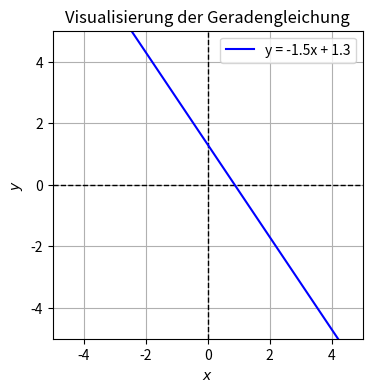

The script that saved this image: (Note: this script raises an exception after producing the figure.)
import numpy as np               # math
import matplotlib.pyplot as plt  # visualisation

# define function for straight line
def linear_function(x, m=1, b=0):
    # straight line (2D-plane): y = m*x + b
    return m * x + b

# create x-vector
x_values = np.linspace(-5, 5, 100)

# define parameters
m = -1.5  
b = 1.3

# create straigh line
y_values = linear_function(x_values, m, b)

# Plot straight line
plt.figure(figsize=(4, 4))
plt.axhline(0, color='black', lw=1, ls='--')  # x-axis
plt.axvline(0, color='black', lw=1, ls='--')  # y-axis
plt.plot(x_values, y_values, label=f"y = {m}x + {b}", color='blue')
plt.xlim(-5, 5); plt.ylim(-5, 5)
plt.xlabel('$x$'); plt.ylabel('$y$')
plt.title('Visualisierung der Geradengleichung')
plt.grid(); plt.legend()
plt.show()

import importlib, os

# check if ipwidgets is installed and if not, install it
spec = importlib.util.find_spec('ipywidgets')
if spec is not None:
    #print('module is installed')
    None
else:
    os.system("pip install ipywidgets")

from ipywidgets import FloatSlider, VBox, interactive
from IPython.display import display

# Function to plot the line
def plot_line(m, b):
    x = np.linspace(-10, 10, 100)
    y = m * x + b
    
    plt.figure(figsize=(8, 4))
    plt.plot(x, y, label=f'y = {m}x + {b}', color='blue')
    plt.axhline(0, color='black', lw=0.5)
    plt.axvline(0, color='black', lw=0.5)
    plt.xlim(-10, 10)
    plt.ylim(-10, 10)
    plt.grid()
    plt.title('Interactive Line Plot')
    plt.xlabel('x')
    plt.ylabel('y')
    plt.legend()
    plt.show()

# Create sliders for m and b
m_slider = FloatSlider(value=-1.5, min=-5, max=5, step=0.1, description='Slope (m):')
b_slider = FloatSlider(value=1.3, min=-5, max=5, step=0.1, description='Y-Intercept (b):')

# Interactive plot
interactive_plot = interactive(plot_line, m=m_slider, b=b_slider)
#output = interactive_plot.children[-1]
#output.layout.height = '400px'
display(interactive_plot)

# Geradenvektor (Richtungsvektor)
direction_vector = np.array([1, m])
origin = np.array([0, b])

# Normalenvektor (orthogonal zum Richtungsvektor)
normal_vector = np.array([-m, 1])  # (a, b) orthogonal zu (b, -a)
normal_vector = normal_vector / np.linalg.norm(normal_vector)  # Normalisieren (auf Länge 1)

# Ein Punkt auf der Geraden (z.B. bei x=0)
point = np.array([0, b])

# Plot
plt.figure(figsize=(6, 6))
plt.axhline(0, color='black', lw=1, ls='--')  # x-axis
plt.axvline(0, color='black', lw=1, ls='--')  # y-axis

# Gerade zeichnen
plt.plot(x_values, y_values, label=f"y = {m}x + {b}", color='blue')

# Richtungsvektor einzeichnen
plt.quiver(*origin, *direction_vector, color='green', angles='xy', scale_units='xy', scale=1, 
           label='Richtungsvektor')

# Normalenvektor einzeichnen
plt.quiver(*origin, *normal_vector, color='red', angles='xy', scale_units='xy', scale=1, 
           label=r'Normalenvektor $\mathbf{n}=['+f'{normal_vector[0]:.2f}, {normal_vector[1]:.2f}]$')

# Plot des Ortsvektors
plt.quiver(0, 0, point[0], point[1], color='magenta', angles='xy', scale_units='xy', scale=1, 
           label=r'Ortsvektor $\mathbf{a}$')

# Punkt am y-Achsenabschnitt
plt.scatter(point[0], point[1], color='black', label=r'$y$-Achsenabschnitt $b$ = Ortsvektor')

# Achsen und Anzeige
plt.title("2D-Gerade mit Richtungs- und Normalenvektor")
plt.xlabel('$x$'); plt.ylabel('$y$')
plt.xlim(-5, 5); plt.ylim(-5, 5)
plt.xticks(np.arange(-5, 6)) # ensure x-ticks (and by this grid lines) for every integer
plt.yticks(np.arange(-5, 6)) # ensure y-ticks (and by this grid lines) for every integer
plt.grid(True); plt.legend()
plt.show()

from mpl_toolkits.mplot3d import Axes3D
from matplotlib.lines import Line2D

# ------------------------------
# Definition der Daten
# ------------------------------

# Aufpunkt (Ortsvektor)
a = np.array([0, 0, 1.3])

# Richtungsvektor der Geraden
v1 = np.array([1, -1.5, 0])

# Zweiter Richtungsvektor (senkrecht zur xy-Ebene, für z)
v2 = np.array([0, 0, 1])

# Kreuzprodukt = Normalenvektor der Ebene
n = np.cross(v1, v2)
n_normalized = n / np.linalg.norm(n)
#n_scaled = n_normalized * 2  # Für bessere Darstellung

# Gerade im Raum
lambda_vals = np.linspace(-5, 5, 100)
line_points = a.reshape(3, 1) + v1.reshape(3, 1) * lambda_vals

# Ebene (parametrisch über v1 und v2)
lambda_vals2 = np.linspace(-5, 5, 20)
mu_vals = np.linspace(-2, 2, 20)
lambda_grid, mu_grid = np.meshgrid(lambda_vals2, mu_vals)

plane_x = a[0] + lambda_grid * v1[0] + mu_grid * v2[0]
plane_y = a[1] + lambda_grid * v1[1] + mu_grid * v2[1]
plane_z = a[2] + lambda_grid * v1[2] + mu_grid * v2[2]

# ------------------------------
# Plot-Erstellung
# ------------------------------

fig = plt.figure(figsize=(10, 5))
ax = fig.add_subplot(111, projection='3d')

# Ebene
ax.plot_surface(plane_x, plane_y, plane_z, alpha=0.5, color='lightblue')

# Gerade
ax.plot(line_points[0], line_points[1], line_points[2], color='blue')

# Richtungsvektor der Geraden
ax.quiver(*a, *v1, color='green', length=2, normalize=True)

# Zweiter Richtungsvektor
ax.quiver(*a, *v2, color='orange', length=2, normalize=True)

# Normalenvektor
ax.quiver(*a, *n_normalized, color='red', linewidth=2)

# Achsenbeschriftung
ax.set_xlabel('x')
ax.set_ylabel('y')
ax.set_zlabel('z')
ax.set_title('3D-Gerade, Ebene und Normalenvektor')

# Legende
custom_lines = [
    Line2D([0], [0], color='blue', lw=2, label='Gerade'),
    Line2D([0], [0], color='lightblue', lw=6, label='Ebene'),
    Line2D([0], [0], color='green', lw=2, label='Richtungsvektor'),
    Line2D([0], [0], color='orange', lw=2, label='2. Richtungsvektor'),
    Line2D([0], [0], color='red', lw=2, label='Normalenvektor')
]
ax.legend(handles=custom_lines)

plt.tight_layout()
plt.show()

from mpl_toolkits.mplot3d import Axes3D
from matplotlib.animation import FuncAnimation, PillowWriter
from IPython.display import HTML
import matplotlib as mpl

# Setze den eingebetteten Limit auf einen höheren Wert
mpl.rcParams['animation.embed_limit'] = 20.  # In Megabyte

# Erstelle ein Gitter aus x und y Werten
x = np.linspace(-5, 5, 10)
y = np.linspace(-5, 5, 10)
x, y = np.meshgrid(x, y)

A = 1.5
B = 1
C = 1
D = -1.3

# Berechne z aus der Hyperbenengleichung: 1.5 x + y - z - 1.3 = 0
def hyperplane(x, y, A, B, D):
    return A * x + B * y + D

# Erstelle die Subplots
fig = plt.figure(figsize=(11, 4))
ax1 = fig.add_subplot(131, projection='3d')
ax2 = fig.add_subplot(132, projection='3d')
ax3 = fig.add_subplot(133, projection='3d')

# Visualisiere die Hyperbene in allen Subplots
z = hyperplane(x, y, A, B, D)
ax1.plot_surface(x, y, z, alpha=0.5, color='cyan')
ax2.plot_surface(x, y, z, alpha=0.5, color='cyan')
ax3.plot_surface(x, y, z, alpha=0.5, color='cyan')

# Geradengleichung y = -1.5x + 1.3
x_line = np.linspace(-5, 5, 100)
y_line = -1.5 * x_line + 1.3
z_line = hyperplane(x_line, y_line, A, B, D)  # z-Koordinate anpassen

# Plot der Geraden, initial (in allen 3 Subplots)
line1, = ax1.plot(x_line, y_line, z_line, color='red', label='Gerade in der (Hyper-)Ebene')
line2, = ax2.plot(x_line, y_line, z_line, color='red', label='Gerade in der (Hyper-)Ebene')
line3, = ax3.plot(x_line, y_line, z_line, color='red', label='Gerade in der (Hyper-)Ebene')

# Setze die Achsenlimits und Beschriftungen
for ax in (ax1, ax2, ax3):
    ax.set_xlabel('$x$')
    ax.set_ylabel('$y$')
    ax.set_zlabel('$z$')
    ax.set_xlim([-5, 5])
    ax.set_ylim([-5, 5])
    ax.set_zlim([-10, 10])
    ax.legend()

# Titel für die Subplots
ax1.set_title('Ansicht 1')
ax2.set_title('Ansicht 2')
ax3.set_title('Ansicht 3: Gerade ist bei $z=0$')

plt.close() # close the figure to prevent static AND html5 video figures

# Animationsfunktion
def update(frame):
    ax1.view_init(elev=20, azim=frame)          # Ansicht für den ersten Plot
    ax2.view_init(elev=frame+90, azim=90)       # Ansicht für den zweiten Plot
    ax3.view_init(elev=00, azim=frame + 180)    # Ansicht für den dritten Plot
    return line1, line2, line3

# Erstelle die Animation
ani = FuncAnimation(fig, update, frames=np.linspace(0, 360, 120), blit=True)

# Animation im Notebook anzeigen
HTML(ani.to_jshtml())
#HTML(ani.to_html5_video())

# (optional) save the animation to file
#writergif = PillowWriter(fps=30) 
#ani.save('line-in-3D-plane.gif', writer=writergif)

from mpl_toolkits.mplot3d import Axes3D
import ipywidgets as widgets
from IPython.display import display

# Funktion zur Berechnung der z-Werte der Ebene
def plot_plane(A, B, C, D, elev, azim):
    x = np.linspace(-10, 10, 100)
    y = np.linspace(-10, 10, 100)
    X, Y = np.meshgrid(x, y)
    
    # Berechnung der z-Werte
    # A * x + B * y + C * z + D = 0  => z = -(A * x + B * y + D) / C
    Z = -(A * X + B * Y + D) / C
    
    # Erstelle die 3D-Plot
    fig = plt.figure(figsize=(10, 8))
    ax = fig.add_subplot(111, projection='3d')
    
    ax.plot_surface(X, Y, Z, alpha=0.5, color='cyan', rstride=100, cstride=100)
    
    ax.set_xlabel('X-Achse')
    ax.set_ylabel('Y-Achse')
    ax.set_zlabel('Z-Achse')
    
    ax.set_title(f'Ebene: ${A:.1f}\cdot x + {B:.1f} \cdot y + {C:.1f} \cdot z + {D:.1f} = 0$' +
                 f'--> $z = -({A:.1f} \cdot x + {B:.1f} \cdot  y + {D:.1f}) / {C:.1f}$')
    
    ax.view_init(elev=elev, azim=azim)  # Setze die Ansicht basierend auf den Elevations- und Azimuth-Winkeln
    
    plt.show()

# Erstelle die Slider für A, B, C und D
A_slider = widgets.FloatSlider(value=1.5, min=-5, max=5, step=0.1, description='A:')
B_slider = widgets.FloatSlider(value=1, min=-5, max=5, step=0.1, description='B:')
C_slider = widgets.FloatSlider(value=1, min=-5, max=5, step=0.1, description='C:')
D_slider = widgets.FloatSlider(value=-1.3, min=-10, max=10, step=0.1, description='D:')

# Erstelle die Slider für die Ansicht
elev_slider = widgets.FloatSlider(value=30, min=0, max=90, step=1, description='Elevation:')
azim_slider = widgets.FloatSlider(value=30, min=0, max=360, step=1, description='Azimuth:')

# Interaktive Darstellung der Ebene
interactive_plot = widgets.interactive(plot_plane, A=A_slider, B=B_slider, C=C_slider, D=D_slider, elev=elev_slider, azim=azim_slider)
display(interactive_plot)